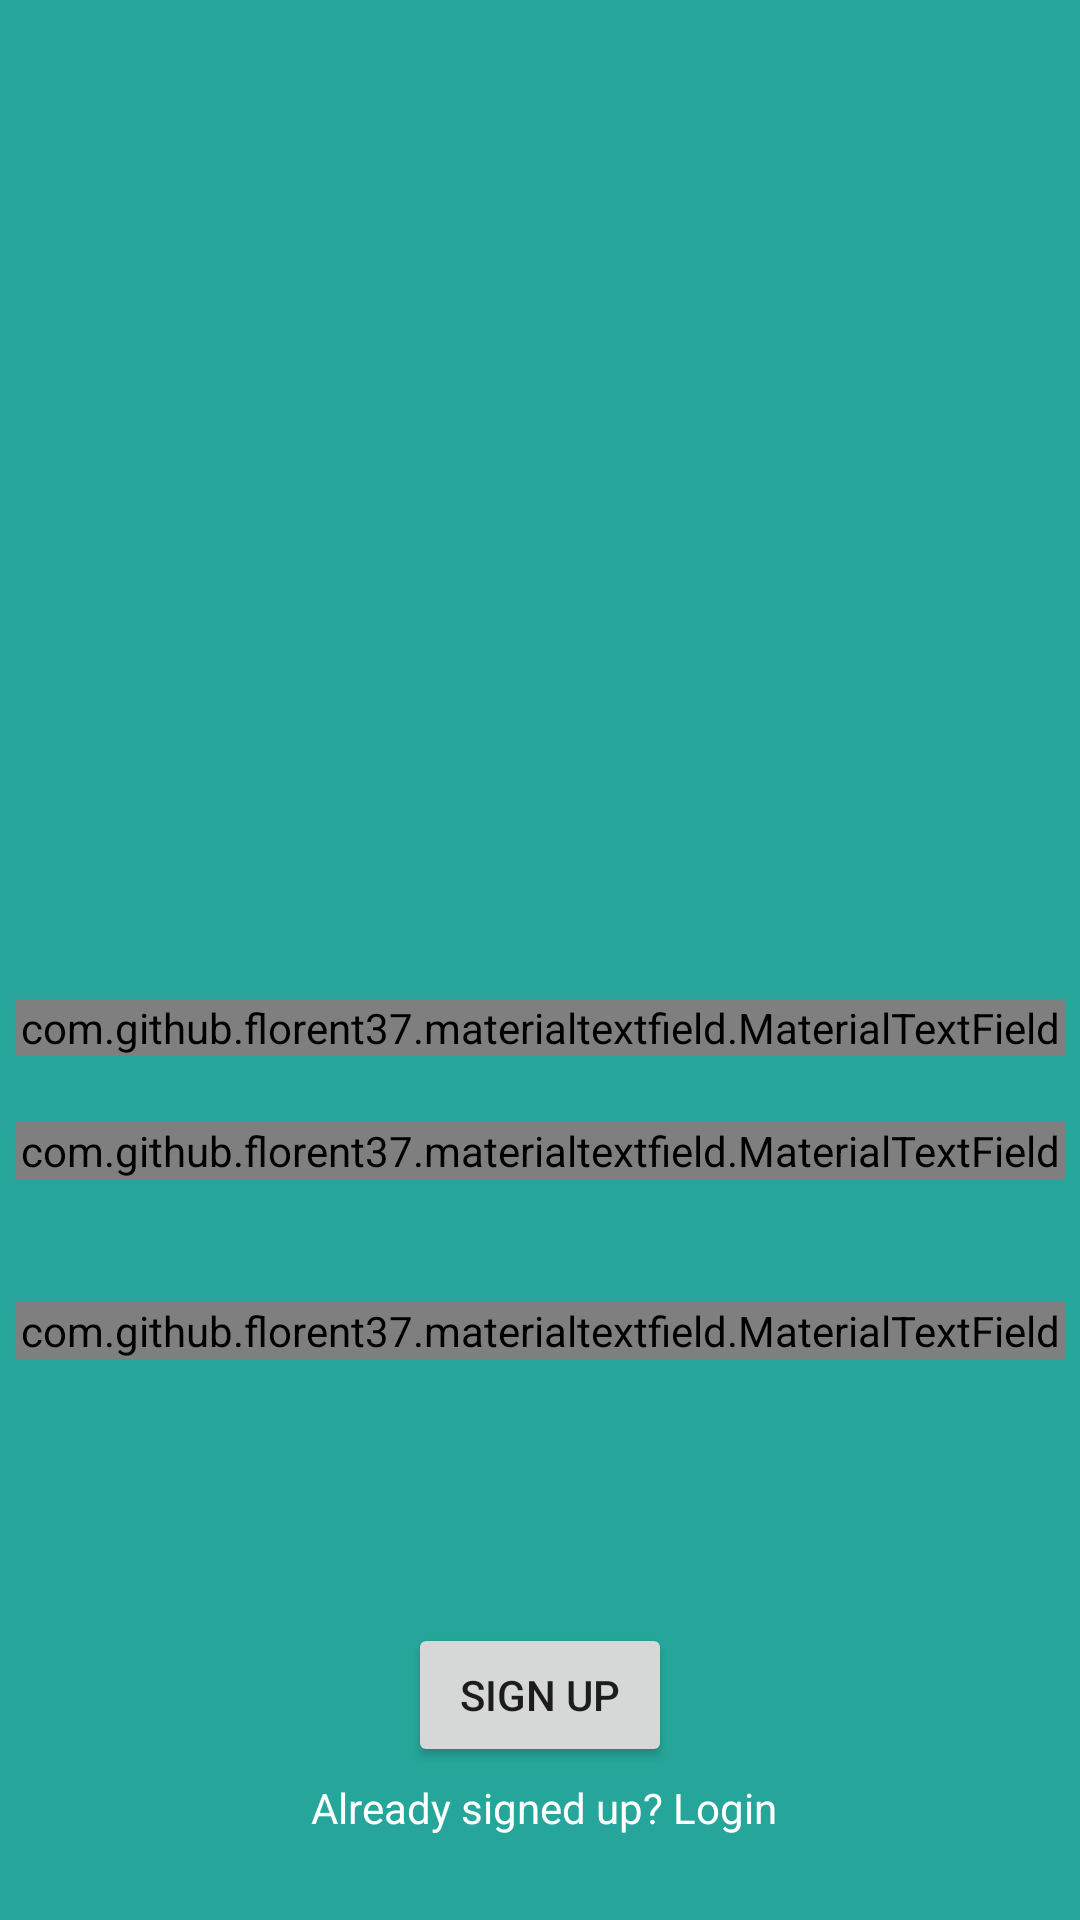

Android layout source for this screen:
<!-- AndroidManifest.xml: application theme AppTheme -->
<!-- res/layout/activity_sign_up.xml -->
<?xml version="1.0" encoding="utf-8"?>
<RelativeLayout android:layout_height="match_parent"
    android:layout_width="match_parent"
    xmlns:app="http://schemas.android.com/apk/res-auto"
    android:background="@color/tealShade"
    xmlns:android="http://schemas.android.com/apk/res/android">


    <com.github.florent37.materialtextfield.MaterialTextField
        android:layout_width="350dp"
        android:layout_height="wrap_content"
        app:mtf_image="@drawable/user"
        android:layout_marginBottom="22dp"
        android:layout_above="@+id/materialTextField4"
        android:layout_alignLeft="@+id/materialTextField4"
        android:layout_alignStart="@+id/materialTextField4">

        <EditText
            android:id="@+id/sign_user"
            android:layout_width="match_parent"
            android:layout_height="wrap_content"
            android:hint="@string/username"
            android:textColor="#333"
            android:textColorHint="#666"
            android:textSize="15sp" />

    </com.github.florent37.materialtextfield.MaterialTextField>

    <com.github.florent37.materialtextfield.MaterialTextField
        android:layout_width="350dp"
        android:layout_height="wrap_content"
        app:mtf_image="@drawable/email"
        android:layout_marginBottom="41dp"
        android:id="@+id/materialTextField4"
        android:layout_above="@+id/materialTextField3"
        android:layout_centerHorizontal="true">

        <EditText
            android:id="@+id/sign_mail"
            android:layout_width="match_parent"
            android:layout_height="wrap_content"
            android:hint="@string/email"
            android:textColor="#333"
            android:textColorHint="#666"
            android:textSize="15sp" />

    </com.github.florent37.materialtextfield.MaterialTextField>

    <com.github.florent37.materialtextfield.MaterialTextField
        android:layout_width="350dp"
        android:layout_height="wrap_content"
        app:mtf_image="@drawable/password"
        android:layout_marginBottom="187dp"
        android:id="@+id/materialTextField3"
        android:layout_alignParentBottom="true"
        android:layout_centerHorizontal="true">

        <EditText
            android:id="@+id/sign_password"
            android:layout_width="match_parent"
            android:layout_height="wrap_content"
            android:hint="@string/password"
            android:inputType="textPassword"
            android:textColor="#333"
            android:textColorHint="#666"
            android:textSize="15sp" />


    </com.github.florent37.materialtextfield.MaterialTextField>

    <Button
        android:id="@+id/signup"
        android:layout_width="wrap_content"
        android:layout_height="wrap_content"
        android:layout_marginBottom="51dp"
        android:layout_marginEnd="136dp"
        android:layout_marginRight="136dp"
        android:text="@string/sign_up"
        android:layout_alignParentBottom="true"
        android:layout_alignParentRight="true"
        android:layout_alignParentEnd="true" />

    <ProgressBar
        android:visibility="invisible"
        android:id="@+id/progressBar7"
        style="?android:attr/progressBarStyle"
        android:layout_width="wrap_content"
        android:layout_height="wrap_content"
        android:layout_above="@+id/signup"
        android:layout_alignLeft="@+id/signup"
        android:layout_alignStart="@+id/signup"
        android:layout_alignRight="@+id/signup"
        android:layout_alignEnd="@+id/signup" />

    <TextView
        android:id="@+id/login_sign"
        android:layout_width="wrap_content"
        android:layout_height="wrap_content"
        android:layout_marginBottom="28dp"
        android:textColor="#ffffff"
        android:text="@string/already_signed_up_login"
        android:layout_alignParentBottom="true"
        android:layout_alignParentRight="true"
        android:layout_alignParentEnd="true"
        android:layout_marginRight="101dp"
        android:layout_marginEnd="101dp" />

</RelativeLayout>
<!-- resources referenced by this layout -->
<resources>
  <color name="tealShade">#26a69a</color>
  <string name="already_signed_up_login">Already signed up? Login</string>
  <string name="email">Email</string>
  <string name="password">Password</string>
  <string name="sign_up">Sign Up</string>
  <string name="username">Username</string>
  <style name="AppTheme" parent="Theme.AppCompat.Light.NoActionBar" />
</resources>
